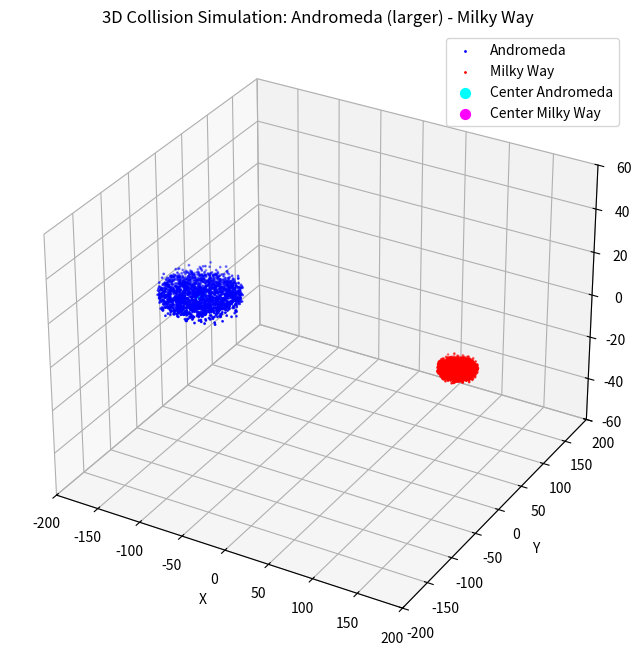

Here is the Python script that generated this plot:
# [redacted]

import numpy as np
import matplotlib.pyplot as plt
from mpl_toolkits.mplot3d import Axes3D
import matplotlib.animation as animation

G = 1.0  # Gravitational constant in arbitrary units
# Note: Units are normalized for simplicity; real astrophysical units require proper scaling.

class Galaxy:
    def __init__(self, center_mass, center_pos, center_vel, n_stars, radius):
        """
        Initialize a galaxy model consisting of a massive central core and orbiting stars.

        Parameters:
        - center_mass: Mass of the galactic core (dominant gravitational source).
        - center_pos: Initial 3D position vector of the galactic center.
        - center_vel: Initial 3D velocity vector of the galactic center.
        - n_stars: Number of stars orbiting the galactic center.
        - radius: Approximate radius of the stellar disk (defines spatial extent).

        The galaxy is simplified as a point mass core plus stars distributed in a disk.
        """
        self.center_mass = center_mass
        self.center_pos = np.array(center_pos, dtype=float)
        self.center_vel = np.array(center_vel, dtype=float)
        self.n_stars = n_stars
        self.radius = radius
        
        # Assign equal mass to each star for simplicity.
        # This assumes the total stellar mass is roughly equal to the central mass, 
        # which is a simplification.
        self.star_mass = center_mass / n_stars
        
        self.stars_pos = []
        self.stars_vel = []
        self.init_stars()

    def init_stars(self):
        """
        Initialize star positions and velocities distributed in a thin disk.
        
        Positions:
        - Stars are placed in a disk with radius 'self.radius'.
        - Radial distribution uses sqrt(random) to ensure uniform surface density.
        - Vertical distribution is Gaussian with small scale height (~5% of radius) 
          to simulate the disk thickness.
        
        Velocities:
        - Stars are given circular orbital velocities assuming a Keplerian potential 
          dominated by the central mass.
        - Velocity magnitude v = sqrt(G * M / r), where M is central mass and r is radius.
        - Velocity direction is tangential to the radius vector in the disk plane (xy-plane).
        - Stars inherit the velocity of the galactic center to maintain relative motion.
        """
        for _ in range(self.n_stars):
            # Radial distance with sqrt for uniform surface density in disk
            r = self.radius * np.sqrt(np.random.rand())
            theta = 2 * np.pi * np.random.rand()
            # Small vertical displacement to simulate disk thickness
            z = np.random.normal(0, self.radius * 0.05)

            # Convert polar to Cartesian coordinates in disk plane
            x = r * np.cos(theta)
            y = r * np.sin(theta)
            pos = self.center_pos + np.array([x, y, z])

            # Calculate circular orbital velocity magnitude (Keplerian approximation)
            if r > 1e-5:
                v_mag = np.sqrt(G * self.center_mass / r)
            else:
                v_mag = 0.0

            # Velocity direction is perpendicular to radius vector in xy-plane
            vel_dir = np.array([-y, x, 0])
            norm = np.linalg.norm(vel_dir)
            if norm > 0:
                vel_dir /= norm
            else:
                vel_dir = np.zeros(3)

            # Total velocity is center velocity plus orbital velocity
            vel = self.center_vel + v_mag * vel_dir

            self.stars_pos.append(pos)
            self.stars_vel.append(vel)

        self.stars_pos = np.array(self.stars_pos)
        self.stars_vel = np.array(self.stars_vel)

def compute_gravity(pos1, mass1, pos2, mass2):
    """
    Compute the gravitational force exerted on mass1 at pos1 by mass2 at pos2.

    Uses Newton's law of universal gravitation:
    F = G * m1 * m2 / r^2 * r_hat

    Parameters:
    - pos1, pos2: Position vectors of the two masses.
    - mass1, mass2: Scalar masses.

    Returns:
    - Force vector acting on mass1 due to mass2.

    Notes:
    - A small distance threshold avoids singularities when r ~ 0.
    """
    r_vec = pos2 - pos1
    r = np.linalg.norm(r_vec)
    if r < 1e-5:
        return np.zeros(3)  # Avoid infinite force at zero distance
    force_mag = G * mass1 * mass2 / r**2
    force_dir = r_vec / r
    return force_mag * force_dir

def update_simulation(gal1, gal2, dt):
    """
    Update positions and velocities of the galaxies and their stars over a timestep dt.

    Procedure:
    1. Compute gravitational forces between the two galactic centers.
    2. Update the velocities and positions of the galactic centers (Euler integration).
    3. For each star in each galaxy:
       - Compute gravitational forces from both galactic centers.
       - Update star velocities and positions accordingly.

    Assumptions:
    - Stars do not gravitationally interact with each other (collisionless approximation).
    - Dominant gravitational influence on stars comes from the two galactic centers.
    - This reduces computational complexity while capturing main dynamics.
    """
    # Compute forces between galactic centers (point masses)
    force_on_1 = compute_gravity(gal1.center_pos, gal1.center_mass, gal2.center_pos, gal2.center_mass)
    force_on_2 = -force_on_1  # Newton's third law

    # Update galactic center velocities and positions (simple Euler method)
    gal1.center_vel += force_on_1 / gal1.center_mass * dt
    gal2.center_vel += force_on_2 / gal2.center_mass * dt
    gal1.center_pos += gal1.center_vel * dt
    gal2.center_pos += gal2.center_vel * dt

    # Update stars in galaxy 1
    for i in range(gal1.n_stars):
        f1 = compute_gravity(gal1.stars_pos[i], gal1.star_mass, gal1.center_pos, gal1.center_mass)
        f2 = compute_gravity(gal1.stars_pos[i], gal1.star_mass, gal2.center_pos, gal2.center_mass)
        total_force = f1 + f2
        a = total_force / gal1.star_mass  # acceleration = force / mass
        gal1.stars_vel[i] += a * dt
        gal1.stars_pos[i] += gal1.stars_vel[i] * dt

    # Update stars in galaxy 2
    for i in range(gal2.n_stars):
        f1 = compute_gravity(gal2.stars_pos[i], gal2.star_mass, gal1.center_pos, gal1.center_mass)
        f2 = compute_gravity(gal2.stars_pos[i], gal2.star_mass, gal2.center_pos, gal2.center_mass)
        total_force = f1 + f2
        a = total_force / gal2.star_mass
        gal2.stars_vel[i] += a * dt
        gal2.stars_pos[i] += gal2.stars_vel[i] * dt

# Initialize galaxies with parameters reflecting Andromeda larger than Milky Way

# Approximate radii (arbitrary units):
# Andromeda disk radius ~44 units (~220,000 ly scaled)
# Milky Way disk radius ~20 units (~100,000 ly scaled)

# Masses in arbitrary units (adjusted for demonstration):
# Andromeda mass ~4.5e5
# Milky Way mass ~1e6
# Note: Masses can be tuned; here Milky Way is more massive but smaller radius to illustrate dynamics.

galaxy1 = Galaxy(center_mass=4.5e5, center_pos=[-150, 0, 0], center_vel=[0, 0.4, 0], n_stars=2000, radius=44)  # Andromeda
galaxy2 = Galaxy(center_mass=1e6, center_pos=[150, 0, 0], center_vel=[0, -0.4, 0], n_stars=2000, radius=20)   # Milky Way

dt = 0.01  # Time step for numerical integration
steps = 200  # Number of simulation steps

# Setup 3D plot for visualization
fig = plt.figure(figsize=(10, 8))
ax = fig.add_subplot(111, projection='3d')
ax.set_xlim(-200, 200)
ax.set_ylim(-200, 200)
ax.set_zlim(-60, 60)
ax.set_xlabel('X')
ax.set_ylabel('Y')
ax.set_zlabel('Z')
ax.set_title("3D Collision Simulation: Andromeda (larger) - Milky Way")

# Initial scatter plots for stars and galactic centers
stars1_scatter = ax.scatter(galaxy1.stars_pos[:, 0], galaxy1.stars_pos[:, 1], galaxy1.stars_pos[:, 2], s=1, color='blue', label='Andromeda')
stars2_scatter = ax.scatter(galaxy2.stars_pos[:, 0], galaxy2.stars_pos[:, 1], galaxy2.stars_pos[:, 2], s=1, color='red', label='Milky Way')
center1_scatter = ax.scatter(galaxy1.center_pos[0], galaxy1.center_pos[1], galaxy1.center_pos[2], s=50, color='cyan', label='Center Andromeda')
center2_scatter = ax.scatter(galaxy2.center_pos[0], galaxy2.center_pos[1], galaxy2.center_pos[2], s=50, color='magenta', label='Center Milky Way')
ax.legend()

def animate(frame):
    """
    Animation update function called at each frame.
    Advances the simulation by one timestep and updates scatter plot data.
    """
    update_simulation(galaxy1, galaxy2, dt)
    stars1_scatter._offsets3d = (galaxy1.stars_pos[:, 0], galaxy1.stars_pos[:, 1], galaxy1.stars_pos[:, 2])
    stars2_scatter._offsets3d = (galaxy2.stars_pos[:, 0], galaxy2.stars_pos[:, 1], galaxy2.stars_pos[:, 2])
    center1_scatter._offsets3d = (np.array([galaxy1.center_pos[0]]), np.array([galaxy1.center_pos[1]]), np.array([galaxy1.center_pos[2]]))
    center2_scatter._offsets3d = (np.array([galaxy2.center_pos[0]]), np.array([galaxy2.center_pos[1]]), np.array([galaxy2.center_pos[2]]))
    return stars1_scatter, stars2_scatter, center1_scatter, center2_scatter

ani = animation.FuncAnimation(fig, animate, frames=steps, interval=30, blit=False)

plt.show()
